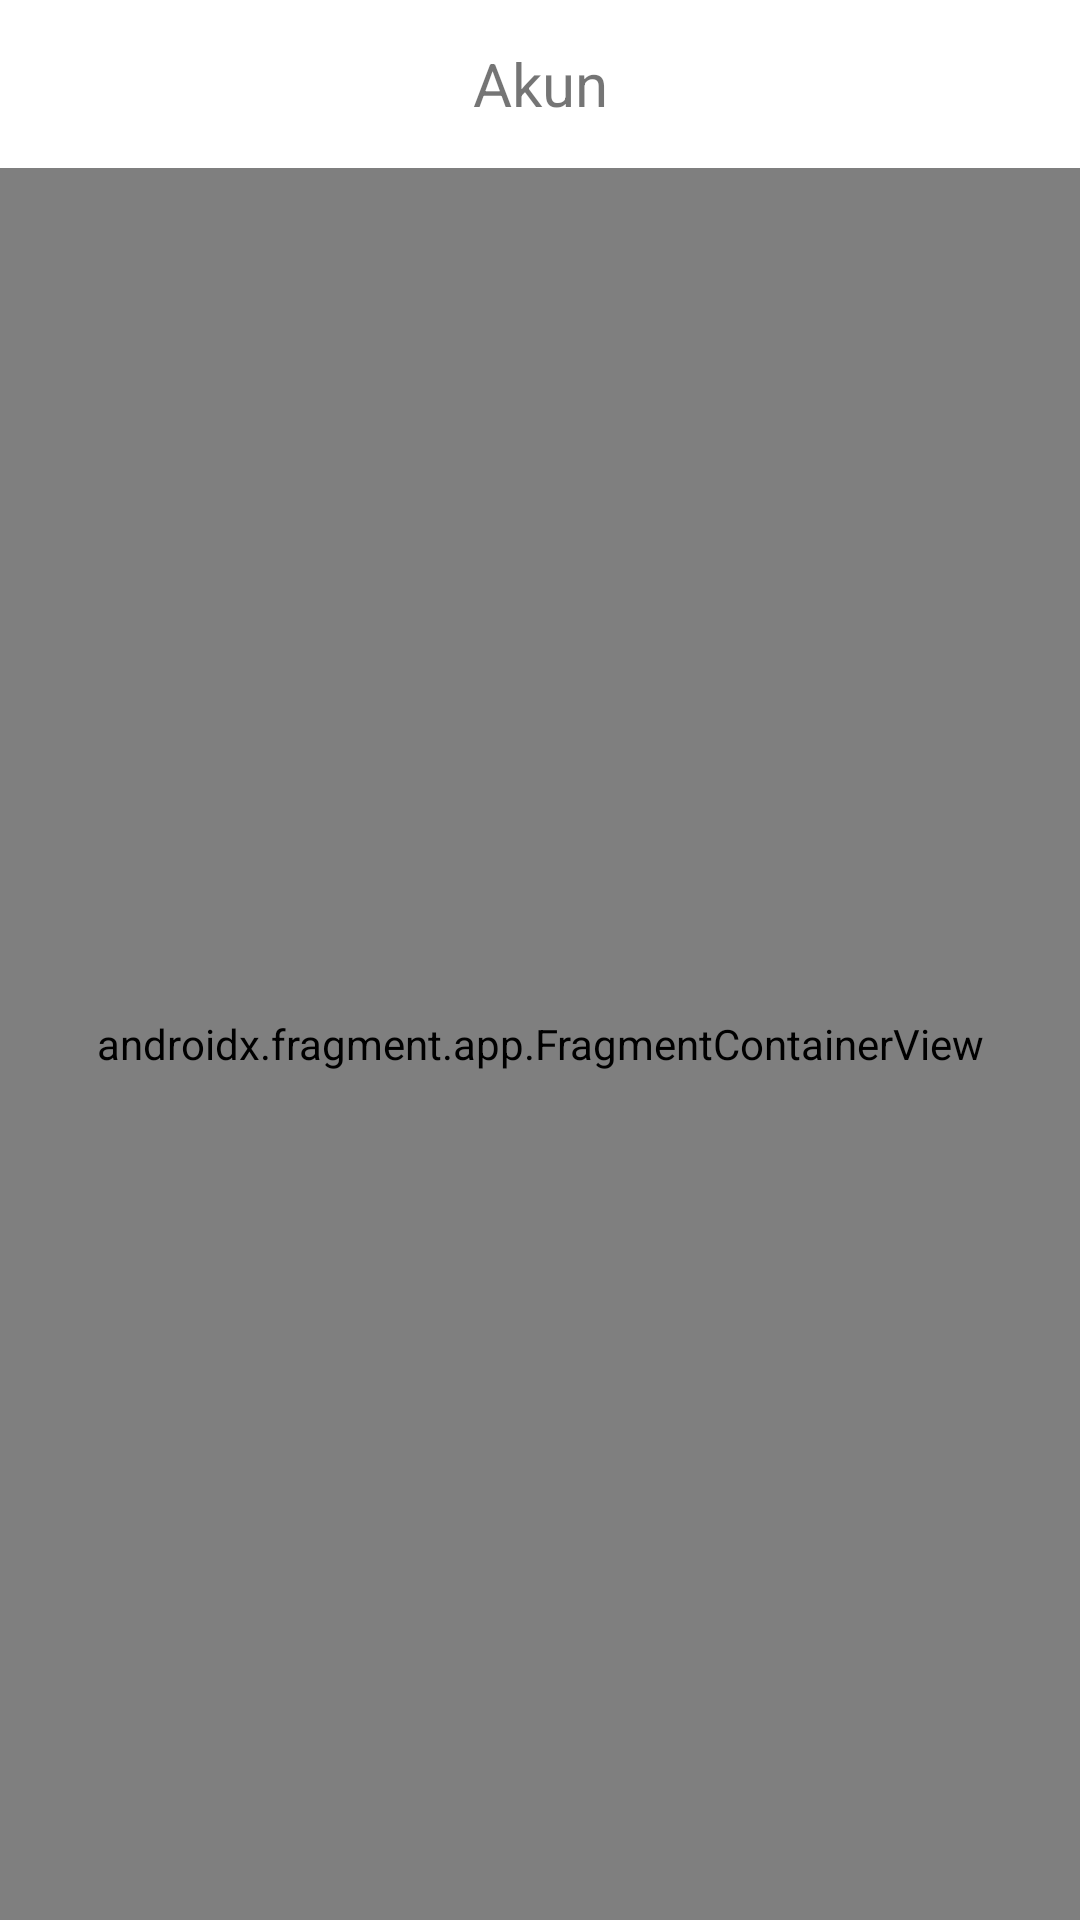

Reconstruct the res/layout file that produces this screen, plus the resources it refers to.
<!-- AndroidManifest.xml: application theme Theme.EFarm -->
<!-- res/layout/activity_login_signup.xml -->
<?xml version="1.0" encoding="utf-8"?>
<androidx.constraintlayout.widget.ConstraintLayout xmlns:android="http://schemas.android.com/apk/res/android"
    xmlns:app="http://schemas.android.com/apk/res-auto"
    xmlns:tools="http://schemas.android.com/tools"
    android:layout_width="match_parent"
    android:layout_height="match_parent"
    tools:context="com.example.efarm.ui.loginsignup.LoginSignupActivity">


    <androidx.appcompat.widget.Toolbar
        android:id="@+id/toolbar"
        android:layout_width="match_parent"
        android:layout_height="?attr/actionBarSize"
        app:layout_constraintTop_toTopOf="parent"
        app:popupTheme="@style/Theme.EFarm.AppBarOverlay">

        <TextView
            android:id="@+id/toolbar_title"
            android:text="Akun"
            android:textSize="20sp"
            android:layout_gravity="center"
            android:layout_width="wrap_content"
            android:layout_height="wrap_content"
            />
    </androidx.appcompat.widget.Toolbar>

    <androidx.fragment.app.FragmentContainerView
        android:id="@+id/frame_container"
        android:name="androidx.navigation.fragment.NavHostFragment"
        android:layout_width="match_parent"
        android:layout_height="0dp"
        app:defaultNavHost="true"
        app:layout_constraintBottom_toBottomOf="parent"
        app:navGraph="@navigation/nav_login_signup"
        app:layout_constraintTop_toBottomOf="@id/toolbar" />

</androidx.constraintlayout.widget.ConstraintLayout>
<!-- resources referenced by this layout -->
<resources>
  <style name="Theme.EFarm.AppBarOverlay" parent="ThemeOverlay.AppCompat.Dark.ActionBar" />
  <style name="Theme.EFarm" parent="Theme.MaterialComponents.Light.NoActionBar">
          
          <item name="colorPrimary">@color/green</item>
          <item name="colorPrimaryVariant">@color/darker_green</item>
          <item name="colorOnPrimary">@color/white</item>
          
          <item name="colorSecondary">@color/brown</item>
          <item name="colorSecondaryVariant">@color/green</item>
          <item name="colorOnSecondary">@color/white</item>
          
          <item name="android:statusBarColor">?attr/colorPrimaryVariant</item>
          
      </style>
  <color name="green">#0F8161</color>
  <color name="darker_green">#077052</color>
  <color name="white">#FFFFFFFF</color>
  <color name="brown">#785716</color>
</resources>
